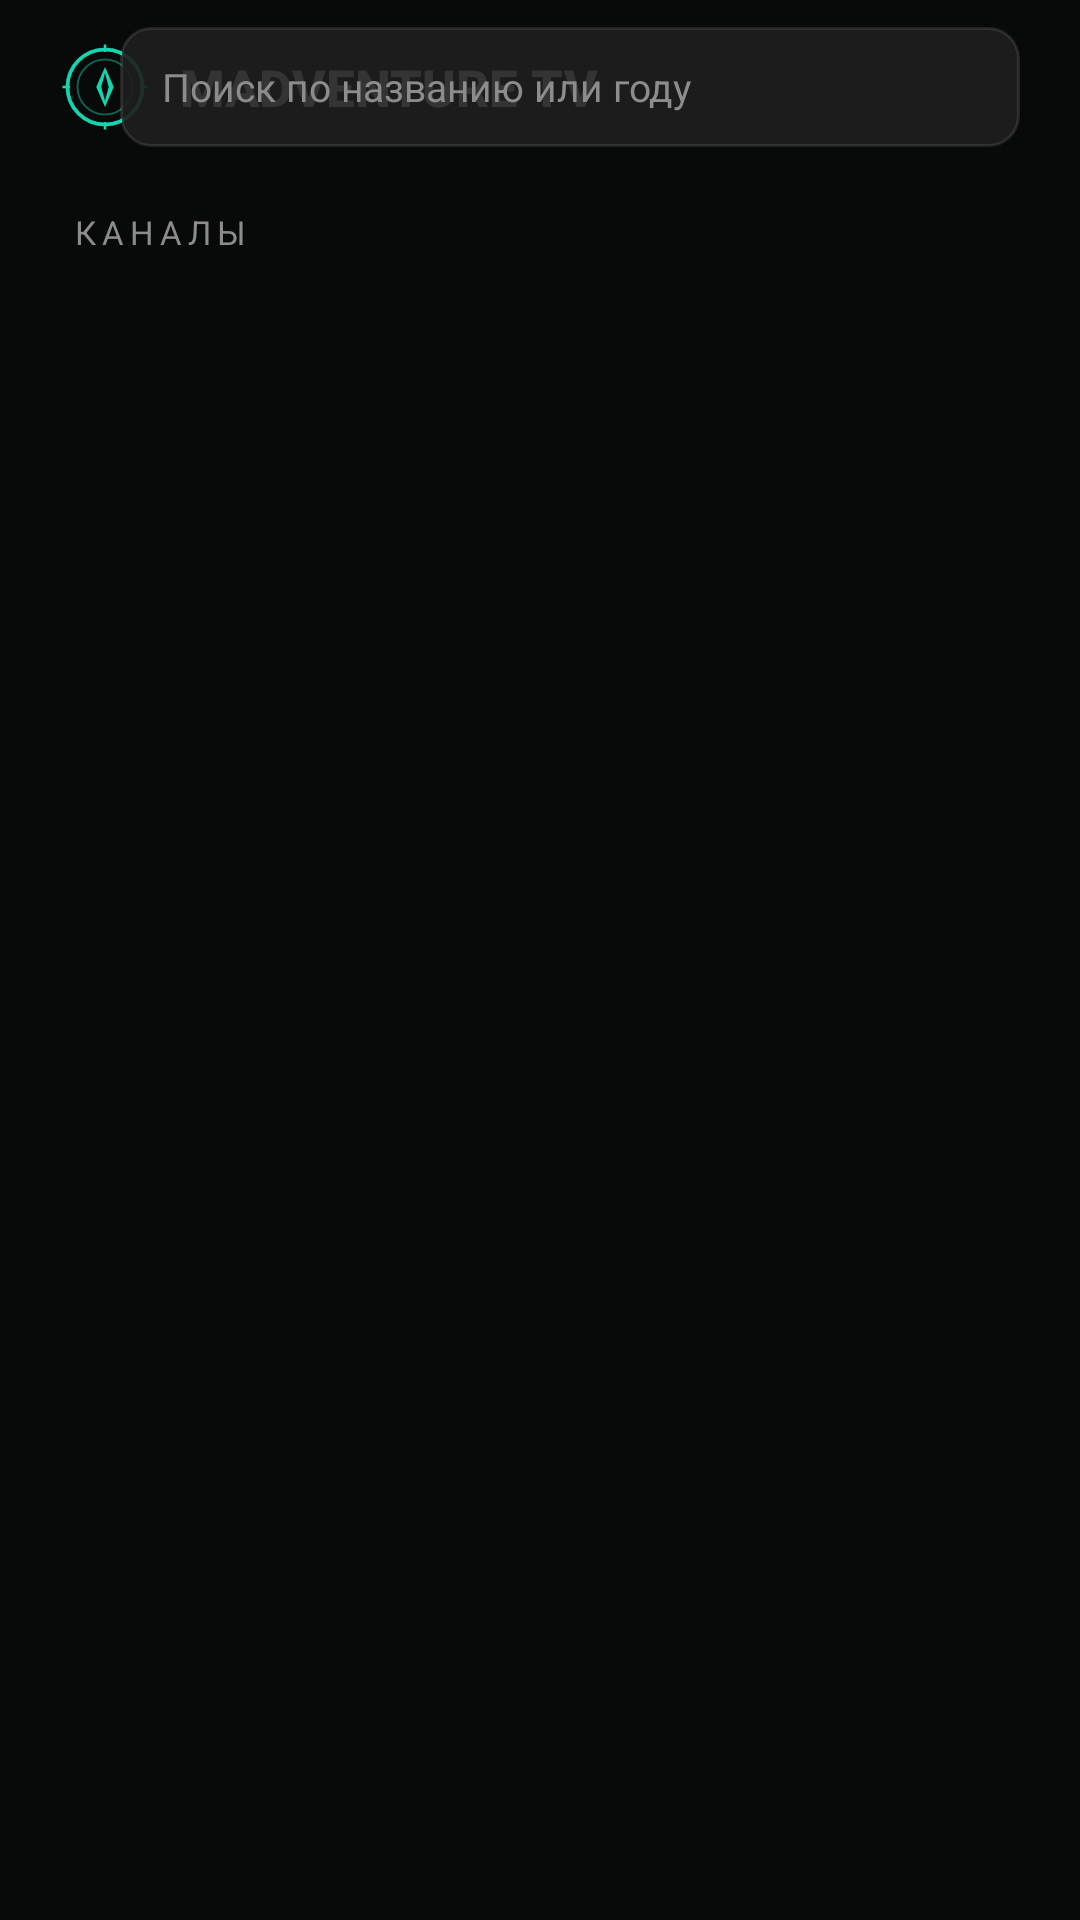

Android layout source for this screen:
<!-- AndroidManifest.xml: application theme Theme.Zd3_2_zakharov -->
<!-- res/layout/activity_channels.xml -->
<?xml version="1.0" encoding="utf-8"?>
<androidx.constraintlayout.widget.ConstraintLayout xmlns:android="http://schemas.android.com/apk/res/android"
    xmlns:app="http://schemas.android.com/apk/res-auto"
    xmlns:tools="http://schemas.android.com/tools"
    android:id="@+id/main"
    android:layout_width="match_parent"
    android:layout_height="match_parent"
    android:background="@color/background"
    tools:context=".ChannelsActivity">

    <ImageView
        android:id="@+id/logo"
        android:layout_width="30dp"
        android:layout_height="30dp"
        android:layout_marginStart="20dp"
        android:layout_marginTop="14dp"
        android:contentDescription="@string/app_name"
        android:src="@drawable/ic_logo"
        app:layout_constraintStart_toStartOf="parent"
        app:layout_constraintTop_toTopOf="parent" />

    <TextView
        android:layout_width="wrap_content"
        android:layout_height="wrap_content"
        android:layout_marginStart="10dp"
        android:fontFamily="sans-serif-medium"
        android:text="@string/app_name"
        android:textColor="@color/white"
        android:textSize="17sp"
        android:textStyle="bold"
        app:layout_constraintBottom_toBottomOf="@id/logo"
        app:layout_constraintStart_toEndOf="@id/logo"
        app:layout_constraintTop_toTopOf="@id/logo" />

    <EditText
        android:id="@+id/search"
        android:layout_width="300dp"
        android:layout_height="40dp"
        android:layout_marginTop="9dp"
        android:layout_marginEnd="20dp"
        android:background="@drawable/back_card"
        android:hint="@string/search_hint"
        android:imeOptions="actionSearch"
        android:inputType="text"
        android:nextFocusDown="@id/recycler"
        android:paddingStart="14dp"
        android:paddingEnd="14dp"
        android:singleLine="true"
        android:textColor="@color/white"
        android:textColorHint="@color/hint"
        android:textSize="13sp"
        app:layout_constraintEnd_toEndOf="parent"
        app:layout_constraintTop_toTopOf="parent" />

    <TextView
        android:layout_width="wrap_content"
        android:layout_height="wrap_content"
        android:layout_marginStart="24dp"
        android:layout_marginTop="70dp"
        android:letterSpacing="0.18"
        android:text="@string/channels_label"
        android:textColor="@color/hint"
        android:textSize="11sp"
        app:layout_constraintStart_toStartOf="parent"
        app:layout_constraintTop_toTopOf="parent" />

    <LinearLayout
        android:id="@+id/channelMenu"
        android:layout_width="200dp"
        android:layout_height="0dp"
        android:layout_marginStart="16dp"
        android:layout_marginTop="90dp"
        android:layout_marginBottom="14dp"
        android:orientation="vertical"
        app:layout_constraintBottom_toBottomOf="parent"
        app:layout_constraintStart_toStartOf="parent"
        app:layout_constraintTop_toTopOf="parent" />

    <TextView
        android:id="@+id/title"
        android:layout_width="0dp"
        android:layout_height="wrap_content"
        android:layout_marginStart="228dp"
        android:layout_marginTop="64dp"
        android:layout_marginEnd="20dp"
        android:ellipsize="end"
        android:fontFamily="sans-serif-medium"
        android:maxLines="1"
        android:textColor="@color/aquamarine"
        android:textSize="30sp"
        android:textStyle="bold"
        app:layout_constraintEnd_toEndOf="parent"
        app:layout_constraintStart_toStartOf="parent"
        app:layout_constraintTop_toTopOf="parent"
        tools:text="БОЕВИКИ" />

    <androidx.recyclerview.widget.RecyclerView
        android:id="@+id/recycler"
        android:layout_width="0dp"
        android:layout_height="0dp"
        android:layout_marginStart="220dp"
        android:layout_marginTop="8dp"
        android:layout_marginEnd="14dp"
        android:layout_marginBottom="10dp"
        android:clipToPadding="false"
        android:nextFocusUp="@id/search"
        android:paddingStart="2dp"
        android:paddingTop="6dp"
        android:paddingEnd="2dp"
        app:layout_constraintBottom_toBottomOf="parent"
        app:layout_constraintEnd_toEndOf="parent"
        app:layout_constraintStart_toStartOf="parent"
        app:layout_constraintTop_toBottomOf="@id/title" />

</androidx.constraintlayout.widget.ConstraintLayout>
<!-- resources referenced by this layout -->
<resources>
  <color name="aquamarine">#FF12D6B0</color>
  <color name="background">#FF080A09</color>
  <color name="hint">#FF8C8C8C</color>
  <color name="white">#FFFFFFFF</color>
  <!-- drawable back_card (drawable) -->
  <?xml version="1.0" encoding="utf-8"?>
  <shape xmlns:android="http://schemas.android.com/apk/res/android"
      android:shape="rectangle">
      <corners android:radius="10dp" />
      <solid android:color="@color/card" />
      <stroke
          android:width="1dp"
          android:color="#1AFFFFFF" />
  </shape>
  <!-- drawable ic_logo (drawable) -->
  <?xml version="1.0" encoding="utf-8"?>
  <vector xmlns:android="http://schemas.android.com/apk/res/android"
      android:width="72dp"
      android:height="72dp"
      android:viewportWidth="72"
      android:viewportHeight="72">
      <path
          android:fillColor="#00000000"
          android:pathData="M36,6 A30,30 0 1,0 36,66 A30,30 0 1,0 36,6"
          android:strokeColor="@color/aquamarine"
          android:strokeWidth="3" />
      <path
          android:fillColor="#00000000"
          android:pathData="M36,14 A22,22 0 1,0 36,58 A22,22 0 1,0 36,14"
          android:strokeAlpha="0.45"
          android:strokeColor="@color/aquamarine"
          android:strokeWidth="1.5" />
      <path
          android:fillColor="@color/aquamarine"
          android:pathData="M36,20 L43,36 L36,52 L29,36 Z" />
      <path
          android:fillColor="#FF0A0A0A"
          android:pathData="M36,25 L39,36 L36,47 L33,36 Z" />
      <path
          android:fillColor="#00000000"
          android:pathData="M36,2 L36,8 M36,64 L36,70 M2,36 L8,36 M64,36 L70,36"
          android:strokeColor="@color/aquamarine"
          android:strokeWidth="2" />
  </vector>
  <string name="app_name">MADVENTURE TV</string>
  <string name="channels_label">КАНАЛЫ</string>
  <string name="search_hint">Поиск по названию или году</string>
  <style name="Theme.Zd3_2_zakharov" parent="Theme.MaterialComponents.NoActionBar">
          <item name="colorPrimary">@color/aquamarine</item>
          <item name="colorAccent">@color/aquamarine</item>
          <item name="android:windowBackground">@color/background</item>
          <item name="android:windowFullscreen">true</item>
          <item name="android:statusBarColor">@color/background</item>
          <item name="android:navigationBarColor">@color/background</item>
      </style>
  <color name="card">#E61E1E1E</color>
</resources>
